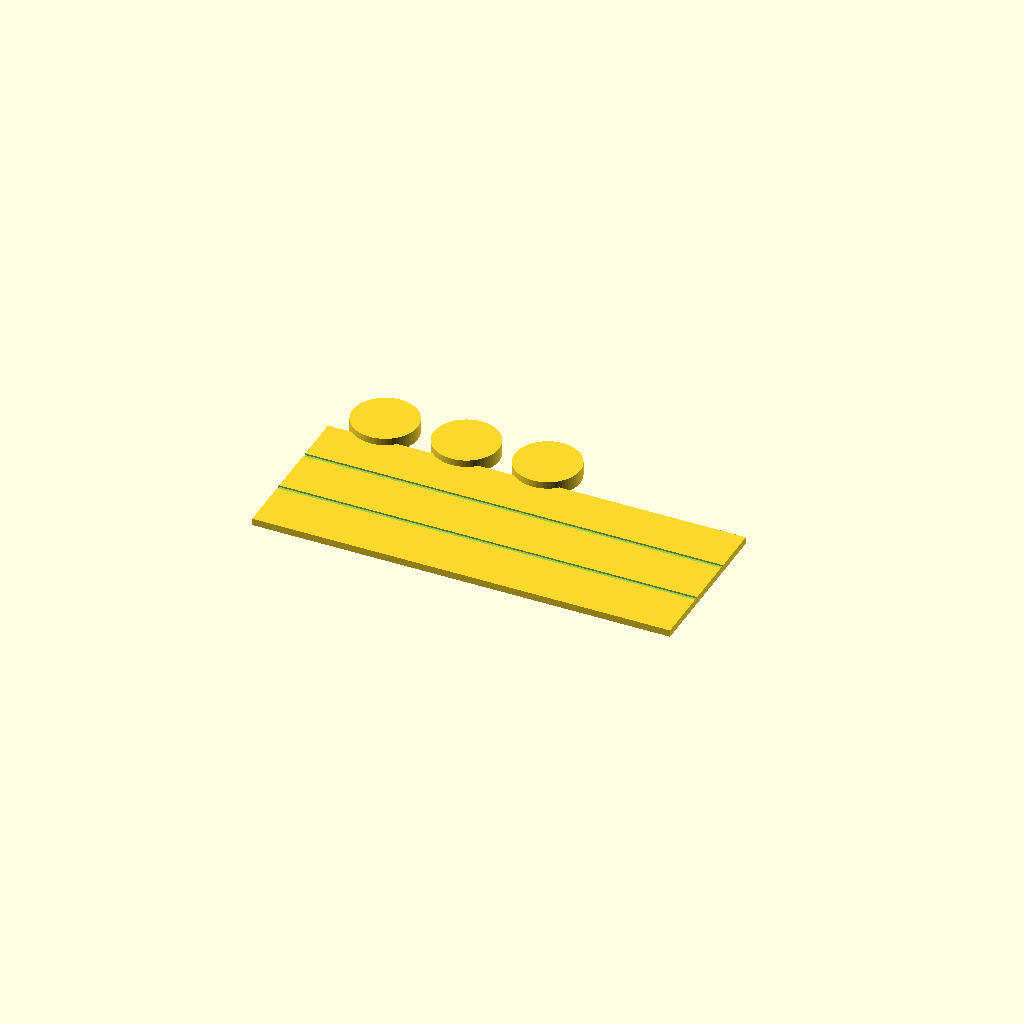
Cell 1: the model at its default parameters.
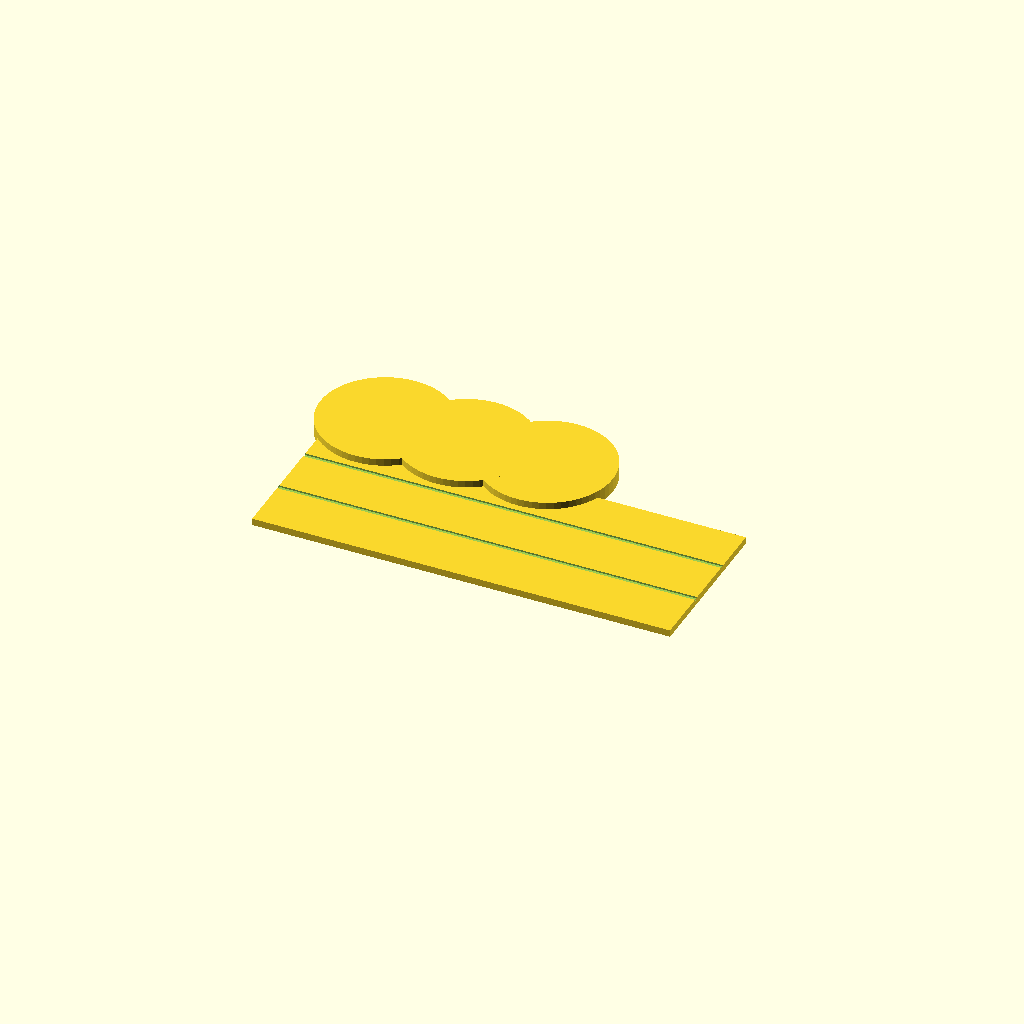
Cell 2: the same model with token_d = 56.
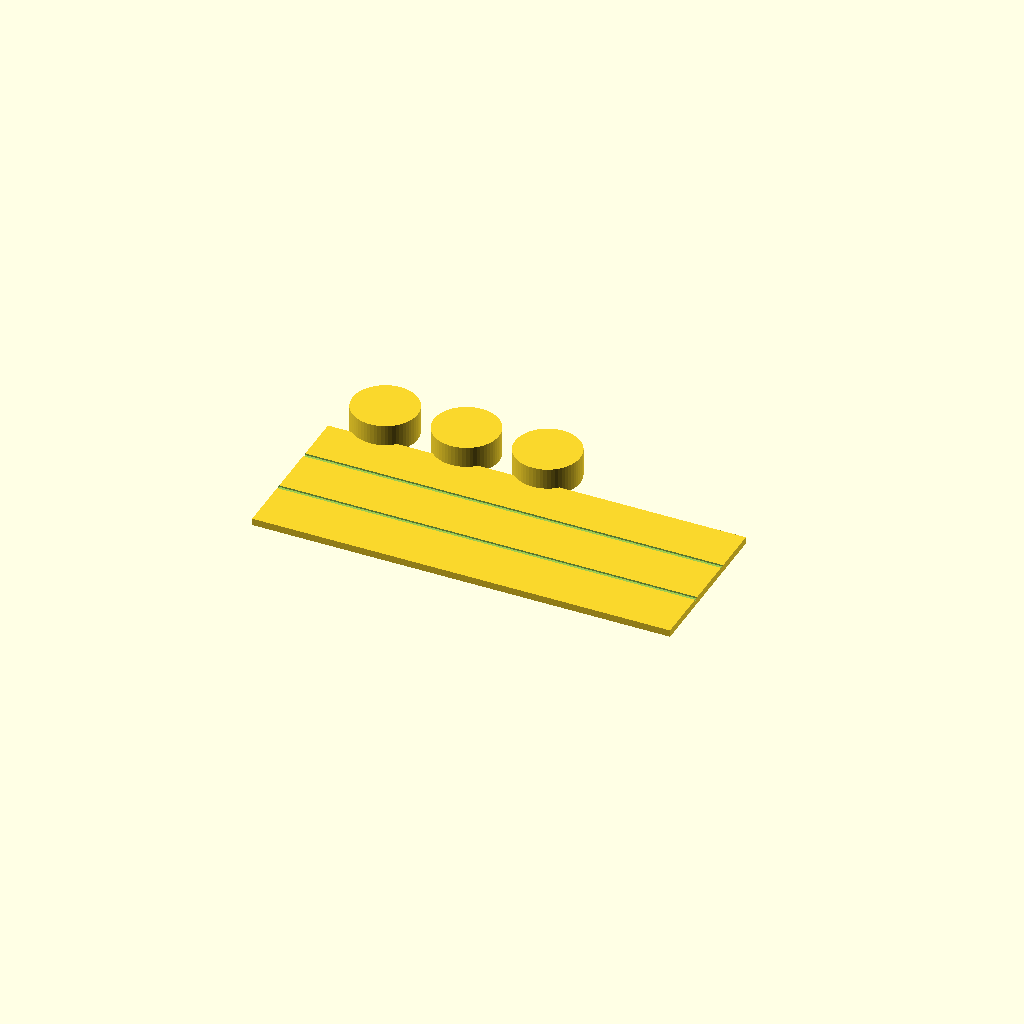
Cell 3: the same model with token_t = 12.
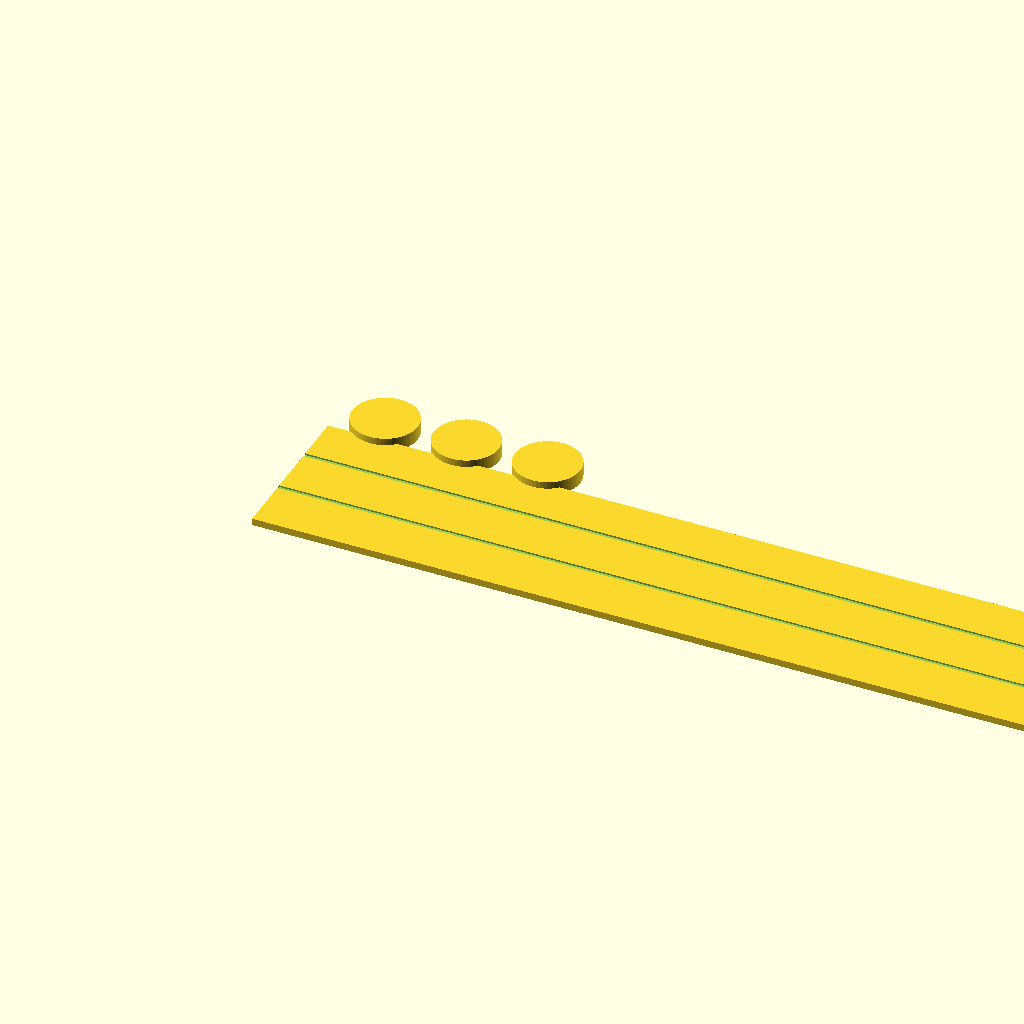
Cell 4: lane_length = 360 (everything else at default).
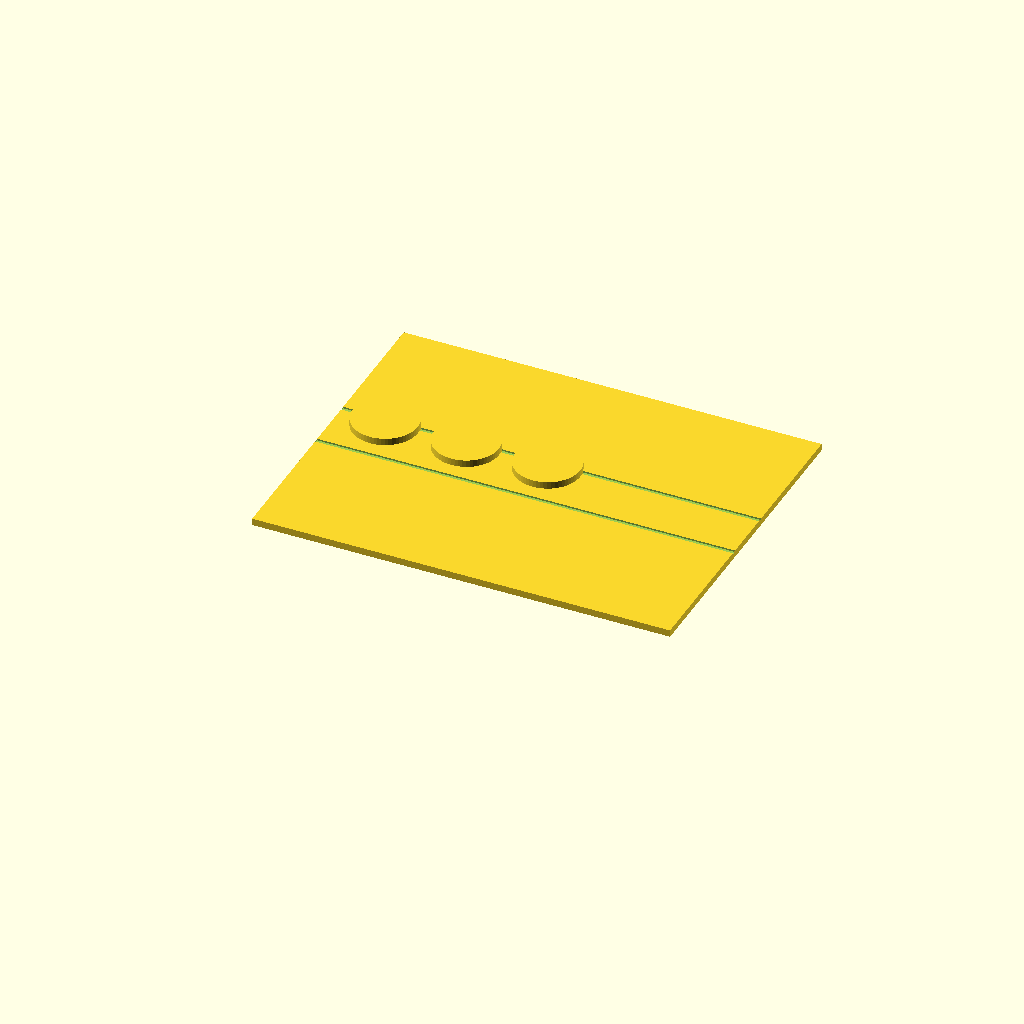
Cell 5: lane_width = 140 (everything else at default).
One fixed orthographic camera (rotation 55°, 0°, 25°; colour scheme Cornfield) for every cell.
Source of the model, 09_momentum_impulse/momentum_collision_token_set.scad:
/*
Title: Momentum Collision Token Set
Folder: 09_momentum_impulse
Physics Topic: Momentum and collisions
Difficulty: Beginner-Intermediate
Print Type: FDM, single material
Teaches: Conceptual mechanics
Use Case: Classroom manipulative
*/


// --------------------
// Parameters
// --------------------
token_d = 28;
token_t = 6;
mass_labels = ["1m","2m","3m"];
lane_length = 180;
lane_width = 70;

module mass_token(label="1m", notch=false){
    difference(){
        cylinder(h=token_t,d=token_d,$fn=60);
        if(notch) translate([0,token_d/2-3,token_t/2]) cube([8,4,3],center=true);
    }
}

module collision_lane(){
    difference(){
        cube([lane_length,lane_width,3]);
        translate([0,lane_width/2-12,2.3]) cube([lane_length,2,1]);
        translate([0,lane_width/2+12,2.3]) cube([lane_length,2,1]);
    }
}

// --------------------
// Physics Meaning
// --------------------
// Momentum depends on both mass and velocity direction.

// --------------------
// Learning Notes
// --------------------
// Use arrows to mark pre/post-collision states.

// --------------------
// Print Notes
// --------------------
// Tokens print best in grouped batches.

// --------------------
// Customization Ideas
// --------------------
// Create additional token diameters for rotational collision demos.

collision_lane();
translate([20,80,0]) mass_token("1m",false);
translate([55,80,0]) mass_token("2m",true);
translate([90,80,0]) mass_token("3m",true);
Customizer parameters (derived from the source; name, type, default, range or options):
token_d: number, default 28
token_t: number, default 6
lane_length: number, default 180
lane_width: number, default 70
